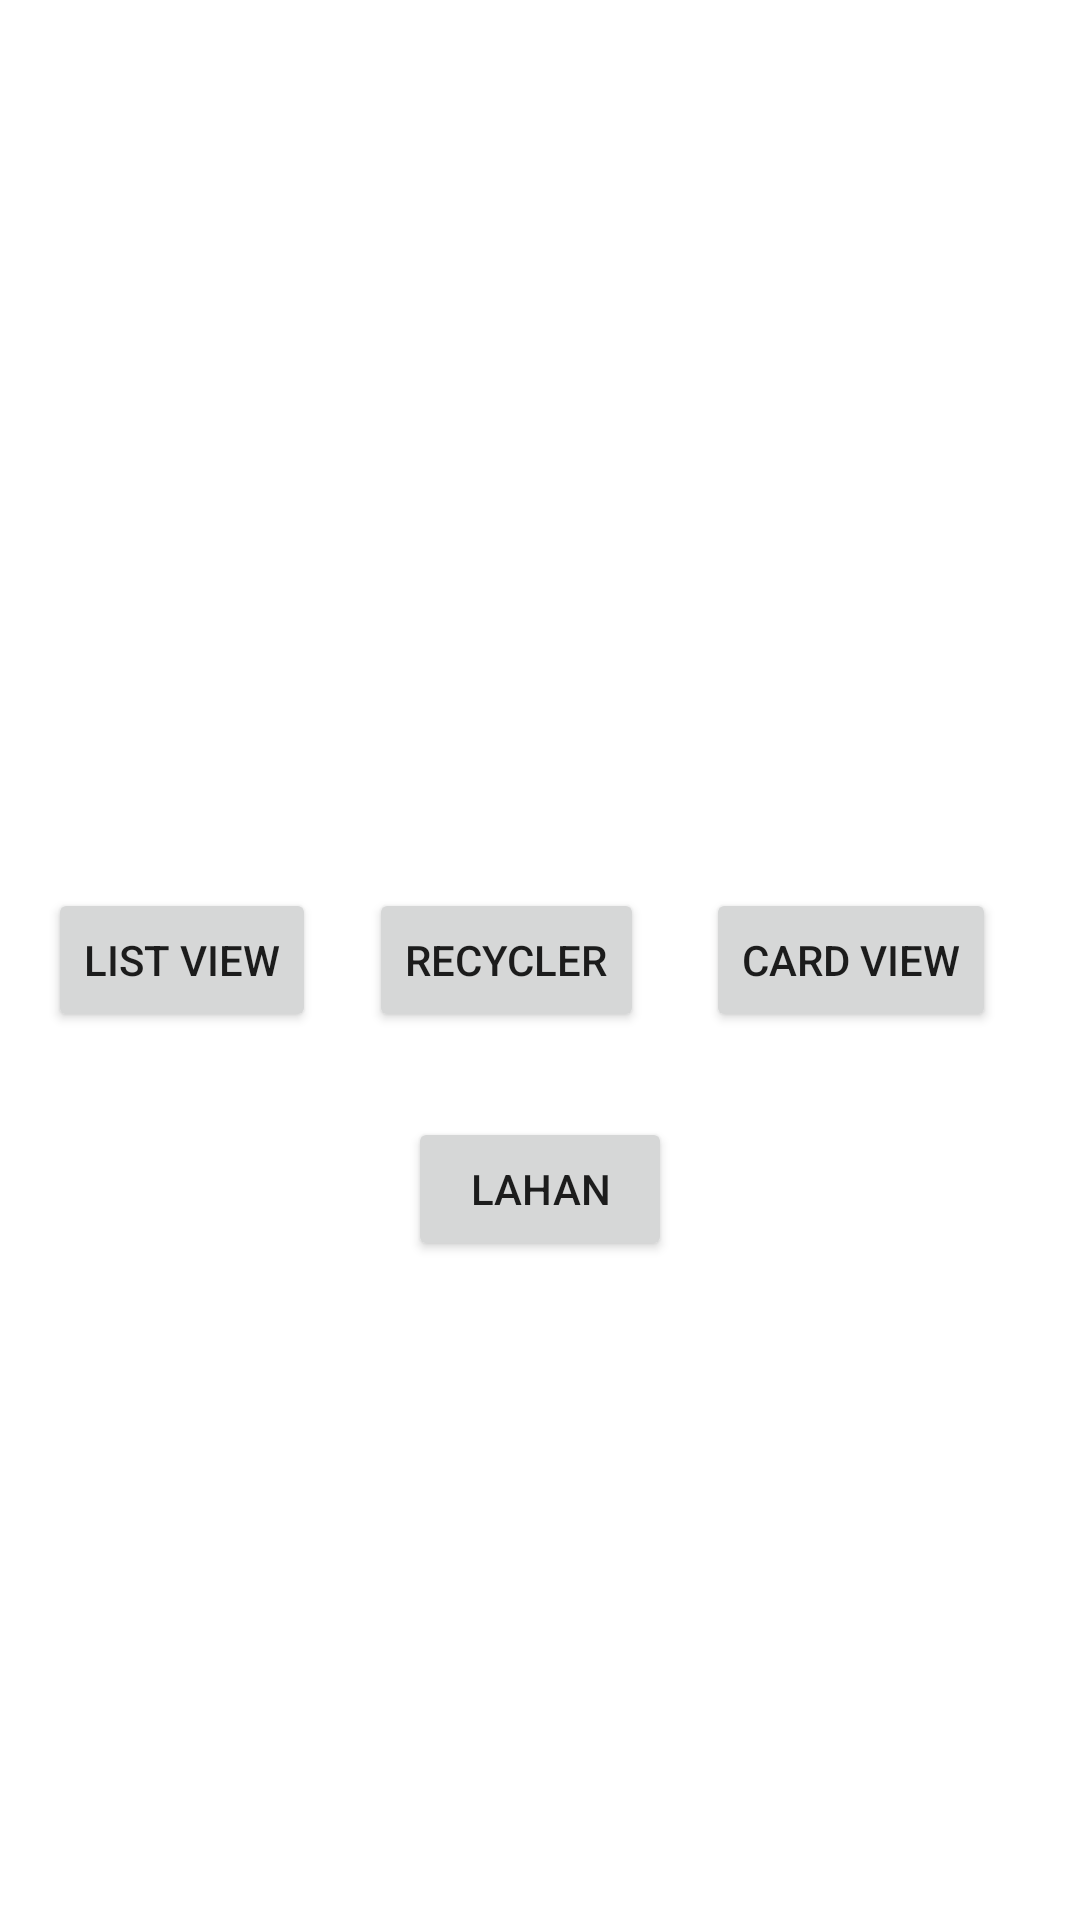

The Android layout XML behind this screen, and the referenced resources:
<!-- AndroidManifest.xml: application theme Theme.ProgmobKotlin2021 -->
<!-- res/layout/activity_sample_list.xml -->
<?xml version="1.0" encoding="utf-8"?>
<androidx.constraintlayout.widget.ConstraintLayout xmlns:android="http://schemas.android.com/apk/res/android"
    xmlns:app="http://schemas.android.com/apk/res-auto"
    xmlns:tools="http://schemas.android.com/tools"
    android:layout_width="match_parent"
    android:layout_height="match_parent"
    tools:context=".SampleList">

    <Button
        android:id="@+id/btnShowList"
        android:layout_width="wrap_content"
        android:layout_height="wrap_content"
        android:layout_marginStart="16dp"
        android:text="List View"
        app:layout_constraintBottom_toBottomOf="parent"
        app:layout_constraintStart_toStartOf="parent"
        app:layout_constraintTop_toTopOf="parent" />

    <Button
        android:id="@+id/btnSampleRV"
        android:layout_width="wrap_content"
        android:layout_height="wrap_content"
        android:text="Recycler"
        app:layout_constraintBottom_toBottomOf="parent"
        app:layout_constraintEnd_toEndOf="parent"
        app:layout_constraintHorizontal_bias="0.108"
        app:layout_constraintStart_toEndOf="@+id/btnShowList"
        app:layout_constraintTop_toTopOf="parent" />

    <Button
        android:id="@+id/btn_card"
        android:layout_width="wrap_content"
        android:layout_height="wrap_content"
        android:layout_marginEnd="28dp"
        android:text="Card view"
        app:layout_constraintBottom_toBottomOf="parent"
        app:layout_constraintEnd_toEndOf="parent"
        app:layout_constraintTop_toTopOf="parent" />

    <Button
        android:id="@+id/btn_lahan"
        android:layout_width="wrap_content"
        android:layout_height="wrap_content"
        android:text="Lahan"
        app:layout_constraintBottom_toBottomOf="parent"
        app:layout_constraintEnd_toEndOf="parent"
        app:layout_constraintStart_toStartOf="parent"
        app:layout_constraintTop_toTopOf="parent"
        app:layout_constraintVertical_bias="0.629" />
</androidx.constraintlayout.widget.ConstraintLayout>
<!-- resources referenced by this layout -->
<resources>
  <style name="Theme.ProgmobKotlin2021" parent="Theme.MaterialComponents.DayNight.DarkActionBar">
          
          <item name="colorPrimary">@color/purple_500</item>
          <item name="colorPrimaryVariant">@color/purple_700</item>
          <item name="colorOnPrimary">@color/white</item>
          
          <item name="colorSecondary">@color/teal_200</item>
          <item name="colorSecondaryVariant">@color/teal_700</item>
          <item name="colorOnSecondary">@color/black</item>
          
          <item name="android:statusBarColor" tools:targetApi="l">?attr/colorPrimaryVariant</item>
          
      </style>
  <!-- not gathered from this repository: default colours our renderer supplied (Android Studio template values) -->
  <color name="purple_500">#FF6200EE</color>
  <color name="purple_700">#FF3700B3</color>
  <color name="teal_200">#FF03DAC5</color>
  <color name="teal_700">#FF018786</color>
  <color name="black">#FF000000</color>
  <color name="white">#FFFFFFFF</color>
</resources>
